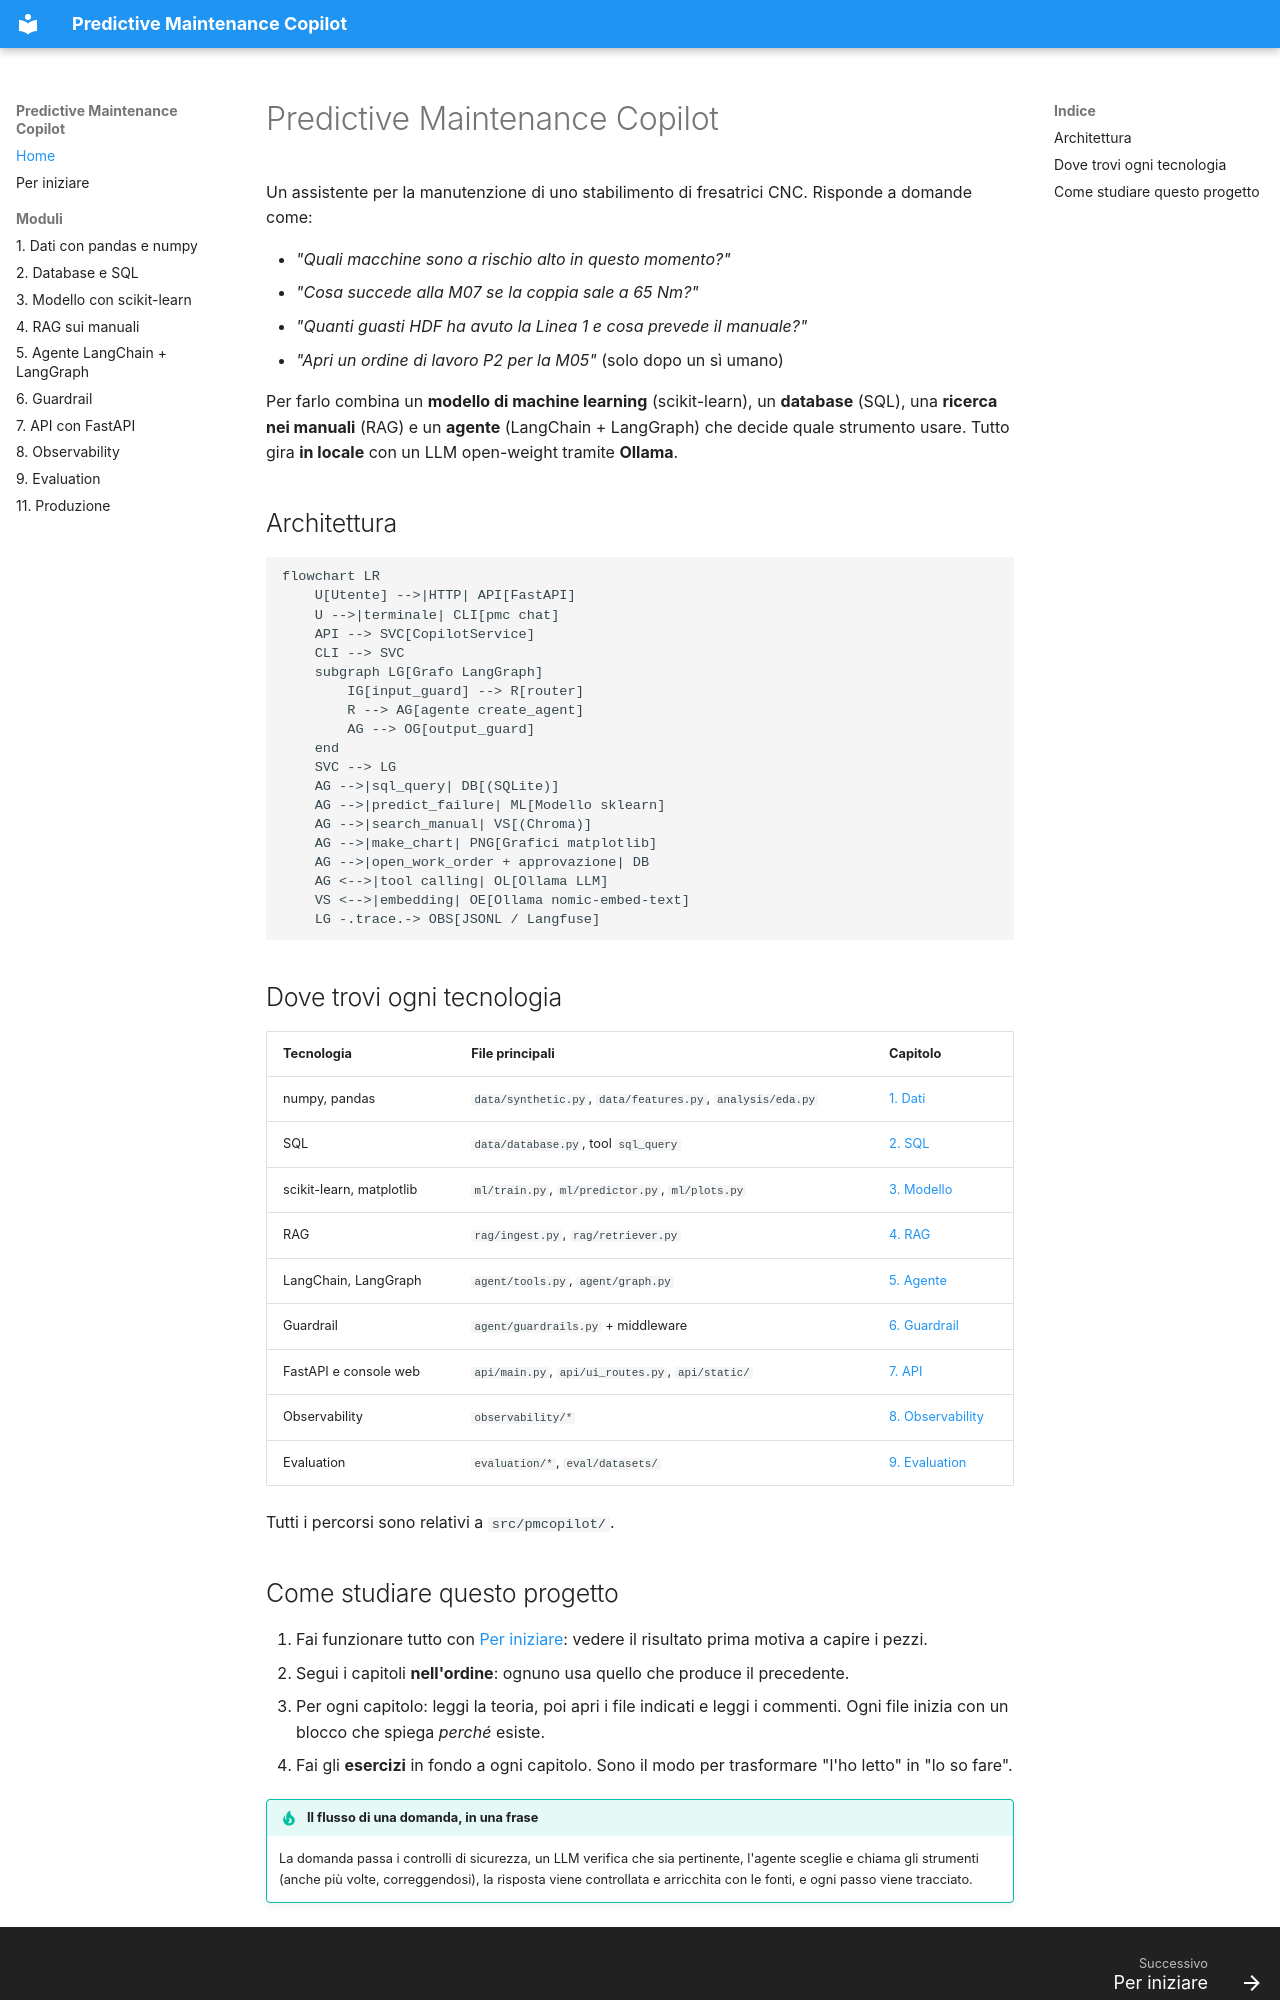

repository: AndreaVGN/predictive-maintenance-copilot · page: index.html · generator: mkdocs

# Predictive Maintenance Copilot

Un assistente per la manutenzione di uno stabilimento di fresatrici CNC. Risponde a domande come:

- *"Quali macchine sono a rischio alto in questo momento?"*
- *"Cosa succede alla M07 se la coppia sale a 65 Nm?"*
- *"Quanti guasti HDF ha avuto la Linea 1 e cosa prevede il manuale?"*
- *"Apri un ordine di lavoro P2 per la M05"* (solo dopo un sì umano)

Per farlo combina un **modello di machine learning** (scikit-learn), un **database** (SQL), una **ricerca nei manuali** (RAG) e un **agente** (LangChain + LangGraph) che decide quale strumento usare. Tutto gira **in locale** con un LLM open-weight tramite **Ollama**.

## Architettura

```mermaid
flowchart LR
    U[Utente] -->|HTTP| API[FastAPI]
    U -->|terminale| CLI[pmc chat]
    API --> SVC[CopilotService]
    CLI --> SVC
    subgraph LG[Grafo LangGraph]
        IG[input_guard] --> R[router]
        R --> AG[agente create_agent]
        AG --> OG[output_guard]
    end
    SVC --> LG
    AG -->|sql_query| DB[(SQLite)]
    AG -->|predict_failure| ML[Modello sklearn]
    AG -->|search_manual| VS[(Chroma)]
    AG -->|make_chart| PNG[Grafici matplotlib]
    AG -->|open_work_order + approvazione| DB
    AG <-->|tool calling| OL[Ollama LLM]
    VS <-->|embedding| OE[Ollama nomic-embed-text]
    LG -.trace.-> OBS[JSONL / Langfuse]
```

## Dove trovi ogni tecnologia

| Tecnologia | File principali | Capitolo |
|---|---|---|
| numpy, pandas | `data/synthetic.py`, `data/features.py`, `analysis/eda.py` | [1. Dati](01-dati.md) |
| SQL | `data/database.py`, tool `sql_query` | [2. SQL](02-sql.md) |
| scikit-learn, matplotlib | `ml/train.py`, `ml/predictor.py`, `ml/plots.py` | [3. Modello](03-modello.md) |
| RAG | `rag/ingest.py`, `rag/retriever.py` | [4. RAG](04-rag.md) |
| LangChain, LangGraph | `agent/tools.py`, `agent/graph.py` | [5. Agente](05-agente.md) |
| Guardrail | `agent/guardrails.py` + middleware | [6. Guardrail](06-guardrail.md) |
| FastAPI e console web | `api/main.py`, `api/ui_routes.py`, `api/static/` | [7. API](07-api.md) |
| Observability | `observability/*` | [8. Observability](08-observability.md) |
| Evaluation | `evaluation/*`, `eval/datasets/` | [9. Evaluation](09-evaluation.md) |

Tutti i percorsi sono relativi a `src/pmcopilot/`.
